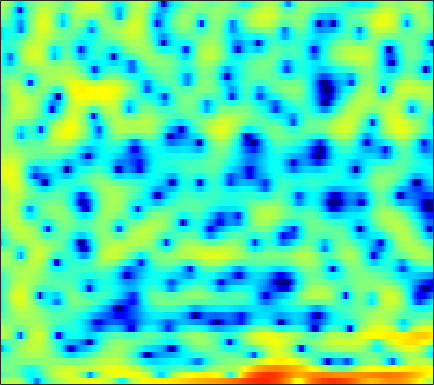

The data file committed next to this chart (first rows):
0.4522, 0.83935, 1.3931, 1.8415, 2.081, 2.2336, 2.1695, 2.0201, 1.6089, 0.8977, -0.05895, -0.99378, -2.6132, -4.7497, -6.8663, -10.256, -13.244, -12.777, -9.4243, -6.5681, -4.3549, -3.084, -1.714, -0.67208
-3.614, -2.712, -1.709, -1.008, -0.6997, -0.5621, -0.7397, -1.061, -1.723, -2.607, -3.68, -4.535, -5.625, -6.424, -6.663, -6.491, -5.799, -5.055, -3.864, -2.61, -1.389, -0.5129, 0.5655, 1.525
-0.8911, -0.7414, -0.5887, -0.5048, -0.5244, -0.6528, -0.9242, -1.23, -1.783, -2.487, -3.304, -3.964, -4.763, -5.28, -5.362, -5.008, -4.228, -3.498, -2.477, -1.464, -0.5471, 0.08742, 0.8471, 1.526
-2.089, -1.72, -1.309, -0.9717, -0.7689, -0.5527, -0.376, -0.282, -0.1826, -0.1092, -0.05033, -0.00651, 0.04249, 0.09347, 0.1341, 0.1972, 0.2871, 0.3631, 0.4666, 0.5709, 0.6616, 0.7058, 0.7429, 0.7263
-3.679, -3.245, -2.607, -1.952, -1.464, -0.8565, -0.2948, 0.0873, 0.5373, 0.9278, 1.268, 1.481, 1.718, 1.889, 1.97, 2.011, 1.983, 1.915, 1.756, 1.52, 1.206, 0.9139, 0.4377, -0.1618
-11.49, -9.662, -7.064, -4.92, -3.598, -2.139, -0.9633, -0.2298, 0.5955, 1.251, 1.786, 2.118, 2.472, 2.745, 2.884, 2.982, 2.961, 2.865, 2.615, 2.218, 1.675, 1.169, 0.3467, -0.6278
-4.822, -4.282, -3.373, -2.513, -2.003, -1.499, -1.153, -0.9204, -0.5741, -0.09621, 0.5151, 1.049, 1.765, 2.412, 2.8, 3.179, 3.352, 3.335, 3.098, 2.611, 1.884, 1.185, 0.06634, -1.228
2.937, 2.575, 2.045, 1.357, 0.6532, -0.7602, -2.958, -5.469, -11.19, -16.6, -8.113, -4.213, -0.8565, 1.335, 2.47, 3.451, 3.947, 4.05, 3.85, 3.268, 2.291, 1.25, -0.6058, -3.187
2.136, 1.973, 1.663, 1.241, 0.848, 0.2028, -0.5383, -1.098, -1.648, -1.705, -1.224, -0.6268, 0.2772, 1.122, 1.651, 2.158, 2.403, 2.409, 2.189, 1.714, 0.9823, 0.2816, -0.8476, -2.162
-0.7487, -0.4457, -0.1229, 0.1047, 0.2442, 0.3971, 0.5265, 0.603, 0.7005, 0.809, 0.9696, 1.102, 1.278, 1.411, 1.467, 1.476, 1.403, 1.278, 1.013, 0.6362, 0.1778, -0.2081, -0.7568, -1.319
-3.401, -2.565, -1.568, -0.7159, -0.1613, 0.4561, 0.9629, 1.274, 1.589, 1.799, 1.915, 1.948, 1.927, 1.82, 1.686, 1.44, 1.13, 0.8621, 0.4661, 0.03166, -0.4266, -0.7734, -1.216, -1.628
-5.413, -3.955, -2.245, -0.7734, 0.1705, 1.192, 1.958, 2.394, 2.812, 3.035, 3.059, 2.952, 2.672, 2.257, 1.871, 1.268, 0.5965, 0.0745, -0.6157, -1.282, -1.929, -2.412, -3.041, -3.603
-6.022, -3.968, -1.675, 0.1844, 1.334, 2.58, 3.516, 4.008, 4.395, 4.494, 4.297, 3.955, 3.218, 2.172, 1.2, -0.3196, -1.966, -3.13, -4.34, -5.022, -5.423, -5.787, -6.637, -8.153
-5.249, -3.39, -1.167, 0.7097, 1.872, 3.109, 4.045, 4.538, 4.897, 4.912, 4.58, 4.083, 3.035, 1.458, -0.1613, -3.099, -7.596, -13.25, -25.25, -12.98, -8.953, -7.546, -6.877, -7.177
-5.711, -4.02, -2.056, -0.3899, 0.6807, 1.858, 2.732, 3.211, 3.614, 3.728, 3.558, 3.248, 2.59, 1.652, 0.7829, -0.5276, -1.863, -2.743, -3.531, -3.795, -3.711, -3.573, -3.407, -3.286
-5.667, -4.274, -2.625, -1.236, -0.3437, 0.6721, 1.469, 1.914, 2.336, 2.571, 2.616, 2.531, 2.29, 1.918, 1.567, 1.035, 0.4822, 0.08311, -0.4151, -0.844, -1.193, -1.418, -1.67, -1.877
-4.167, -3.145, -1.931, -0.8835, -0.2146, 0.522, 1.12, 1.486, 1.852, 2.1, 2.245, 2.286, 2.243, 2.114, 1.958, 1.671, 1.306, 0.9842, 0.5035, -0.03844, -0.6228, -1.072, -1.673, -2.241
-1.629, -1.011, -0.332, 0.2299, 0.5793, 0.9344, 1.202, 1.371, 1.572, 1.749, 1.927, 2.064, 2.21, 2.288, 2.294, 2.197, 1.946, 1.65, 1.098, 0.3442, -0.6309, -1.502, -2.846, -4.34
0.8747, 1.07, 1.233, 1.23, 1.117, 0.8549, 0.4677, 0.1434, -0.1747, -0.1895, 0.1642, 0.6248, 1.37, 2.065, 2.47, 2.816, 2.897, 2.763, 2.31, 1.516, 0.3165, -0.9082, -3.097, -6.246
1.21, 1.221, 1.143, 0.8234, 0.3483, -0.6793, -2.39, -4.34, -8.231, -11.96, -8.1, -4.637, -1.374, 0.8127, 1.949, 2.946, 3.488, 3.63, 3.498, 3.041, 2.27, 1.493, 0.2306, -1.218
-2.642, -2.116, -1.524, -1.161, -1.126, -1.492, -2.282, -3.138, -4.386, -4.875, -3.926, -2.591, -0.7469, 0.7583, 1.628, 2.445, 2.906, 3.061, 3.042, 2.8, 2.394, 2.006, 1.401, 0.7578
-9.447, -6.571, -4.027, -2.358, -1.477, -0.7108, -0.2428, -0.01084, 0.2051, 0.4573, 0.798, 1.09, 1.51, 1.861, 2.043, 2.162, 2.111, 1.968, 1.671, 1.274, 0.8422, 0.5309, 0.1593, -0.1489
-5.466, -4.095, -2.355, -0.8974, -0.0293, 0.9059, 1.572, 1.937, 2.293, 2.501, 2.607, 2.62, 2.534, 2.339, 2.09, 1.61, 0.9468, 0.3098, -0.7163, -1.852, -2.942, -3.53, -3.769, -3.436
-1.937, -1.033, 0.09563, 1.093, 1.713, 2.357, 2.805, 3.005, 3.119, 3.072, 2.875, 2.655, 2.256, 1.741, 1.274, 0.4768, -0.5858, -1.631, -3.535, -6.359, -11.05, -17.66, -18.34, -10.07
-0.8404, 0.2122, 1.335, 2.149, 2.603, 2.961, 3.065, 2.987, 2.657, 2.135, 1.444, 0.8748, 0.139, -0.5288, -0.9337, -1.398, -1.891, -2.345, -3.156, -4.197, -5.27, -5.811, -5.678, -4.638
0.5959, 1.428, 2.294, 2.87, 3.111, 3.169, 2.894, 2.462, 1.538, 0.1748, -1.67, -3.388, -5.822, -7.356, -7.142, -5.694, -4.184, -3.3, -2.465, -1.926, -1.542, -1.291, -0.9374, -0.542
1.431, 2.016, 2.631, 3.047, 3.177, 3.103, 2.701, 2.149, 1.049, -0.5862, -2.882, -5.211, -9.272, -12.64, -11.18, -7.594, -4.963, -3.569, -2.232, -1.291, -0.6247, -0.2399, 0.1472, 0.4242
0.6109, 1.301, 2.068, 2.601, 2.844, 2.922, 2.726, 2.391, 1.707, 0.7851, -0.3105, -1.165, -2.197, -2.879, -3.097, -3.017, -2.686, -2.366, -1.93, -1.53, -1.176, -0.947, -0.6924, -0.515
-0.7575, 0.4079, 1.651, 2.518, 2.962, 3.271, 3.294, 3.145, 2.739, 2.155, 1.426, 0.8362, 0.01941, -0.7436, -1.269, -1.872, -2.37, -2.667, -2.951, -3.099, -3.086, -2.992, -2.762, -2.489
-0.5785, 0.8803, 2.337, 3.346, 3.833, 4.187, 4.219, 4.055, 3.606, 2.925, 2.039, 1.27, 0.138, -1.088, -2.039, -3.334, -4.62, -5.574, -6.765, -7.692, -8.042, -7.802, -6.968, -5.896
1.78, 2.764, 3.792, 4.498, 4.814, 4.955, 4.784, 4.446, 3.727, 2.69, 1.352, 0.1427, -1.692, -3.739, -5.317, -7.385, -9.387, -11.01, -13.82, -18.67, -27.86, -20.94, -13.99, -10.26
3.667, 4.228, 4.81, 5.162, 5.269, 5.167, 4.774, 4.271, 3.296, 1.93, 0.11, -1.625, -4.551, -8.444, -12.19, -17.49, -17.62, -15.91, -14.7, -14.3, -13.84, -12.93, -11.21, -9.548
4.083, 4.47, 4.845, 5.035, 5.041, 4.853, 4.419, 3.916, 2.987, 1.728, 0.1024, -1.397, -3.816, -6.743, -9.121, -11.68, -12.04, -11.23, -9.953, -8.924, -8.126, -7.63, -7.12, -6.794
3.112, 3.488, 3.848, 4.043, 4.066, 3.942, 3.627, 3.268, 2.625, 1.804, 0.8181, -0.004448, -1.182, -2.342, -3.129, -3.955, -4.439, -4.587, -4.57, -4.431, -4.26, -4.161, -4.105, -4.2
1.443, 1.897, 2.345, 2.605, 2.688, 2.65, 2.461, 2.238, 1.845, 1.375, 0.84, 0.425, -0.1272, -0.6388, -0.9841, -1.357, -1.624, -1.749, -1.835, -1.843, -1.818, -1.799, -1.799, -1.875
-0.05925, 0.4904, 0.9957, 1.263, 1.328, 1.247, 1.028, 0.797, 0.4559, 0.112, -0.1827, -0.3739, -0.5724, -0.7371, -0.8302, -0.9195, -0.9663, -0.965, -0.9069, -0.7804, -0.5998, -0.4413, -0.2332, -0.04498
-0.7378, -0.1743, 0.2654, 0.3784, 0.2378, -0.1983, -0.8693, -1.465, -2.214, -2.72, -2.834, -2.719, -2.445, -2.182, -2.041, -1.951, -1.905, -1.855, -1.679, -1.334, -0.8032, -0.3218, 0.3669, 1.041
-0.6777, -0.1259, 0.2548, 0.1562, -0.2655, -1.354, -3.209, -5.2, -8.839, -11.79, -9.883, -7.533, -5.362, -4.199, -3.888, -4.062, -4.753, -5.417, -5.956, -5.369, -3.752, -2.312, -0.4933, 1.043
-0.8698, -0.1518, 0.4049, 0.4698, 0.1949, -0.6873, -2.235, -3.859, -6.473, -8.266, -7.414, -6.027, -4.543, -3.913, -4.028, -5.021, -7.301, -10.35, -18.88, -16.11, -8.305, -5.023, -2.035, 0.103
-1.486, -0.5848, 0.2674, 0.7685, 0.9359, 0.8668, 0.5616, 0.2131, -0.2652, -0.6192, -0.8244, -0.9078, -1.019, -1.308, -1.692, -2.473, -3.502, -4.295, -5.065, -5.114, -4.455, -3.708, -2.591, -1.465
-2.01, -1.035, 0.05194, 0.9185, 1.401, 1.855, 2.135, 2.228, 2.245, 2.163, 1.993, 1.819, 1.488, 1.032, 0.6086, -0.07893, -0.8645, -1.494, -2.387, -3.259, -4.109, -4.724, -5.394, -5.664
-3.08, -1.924, -0.5064, 0.6716, 1.409, 2.2, 2.753, 3.05, 3.277, 3.327, 3.244, 3.09, 2.752, 2.283, 1.827, 1.087, 0.1747, -0.6477, -1.952, -3.611, -5.779, -7.902, -11.96, -18.94
-4.982, -3.314, -1.404, 0.1518, 1.116, 2.12, 2.833, 3.203, 3.494, 3.589, 3.506, 3.337, 3.01, 2.564, 2.148, 1.481, 0.6438, -0.1265, -1.367, -2.939, -4.907, -6.657, -9.286, -11.71
-6.098, -3.835, -1.488, 0.3023, 1.308, 2.317, 2.996, 3.282, 3.437, 3.365, 3.094, 2.809, 2.384, 1.947, 1.647, 1.259, 0.8383, 0.4602, -0.211, -1.11, -2.28, -3.361, -5.104, -7.276
-3.621, -2.048, -0.3164, 1.016, 1.777, 2.475, 2.824, 2.87, 2.626, 2.029, 1.128, 0.3088, -0.8268, -1.607, -1.738, -1.338, -0.6446, -0.165, 0.2429, 0.3301, 0.08469, -0.3051, -1.073, -2.092
-1.739, -1.015, -0.162, 0.5314, 0.9421, 1.265, 1.3, 1.13, 0.5421, -0.5595, -2.359, -4.409, -8.878, -18.42, -16.51, -8.109, -4.093, -2.232, -0.5787, 0.4131, 0.9527, 1.142, 1.198, 1.121
-2.184, -1.893, -1.522, -1.203, -1.023, -0.8339, -0.7517, -0.818, -1.094, -1.652, -2.568, -3.472, -4.782, -5.622, -5.442, -4.171, -2.526, -1.41, -0.222, 0.6331, 1.205, 1.486, 1.714, 1.841
-3.583, -3.645, -3.779, -3.863, -3.821, -3.525, -3, -2.553, -1.974, -1.511, -1.195, -1.039, -0.8602, -0.6196, -0.3689, 0.06893, 0.565, 0.9212, 1.295, 1.541, 1.644, 1.641, 1.568, 1.471
-4.758, -5.627, -7.273, -9.267, -10.22, -9.328, -6.814, -4.898, -2.779, -1.169, 0.06148, 0.7825, 1.546, 2.128, 2.466, 2.785, 2.958, 2.975, 2.841, 2.499, 1.939, 1.393, 0.5607, -0.2541
-4.428, -5.624, -8.021, -11.61, -14.36, -12.44, -7.793, -5.089, -2.414, -0.4231, 1.099, 2.012, 2.959, 3.645, 4.006, 4.28, 4.311, 4.153, 3.69, 2.864, 1.603, 0.2732, -2.141, -5.551
-3.71, -4.193, -4.814, -5.234, -5.222, -4.729, -3.732, -2.791, -1.484, -0.2047, 0.9443, 1.696, 2.566, 3.249, 3.628, 3.948, 4.021, 3.898, 3.448, 2.637, 1.399, 0.1325, -2.091, -4.958
-4.89, -4.863, -4.694, -4.447, -4.214, -3.815, -3.324, -2.891, -2.204, -1.42, -0.56, 0.1113, 0.9986, 1.812, 2.338, 2.884, 3.211, 3.301, 3.184, 2.804, 2.165, 1.557, 0.6176, -0.3458
-8.562, -7.326, -6.096, -5.33, -5.043, -4.89, -4.918, -4.991, -4.952, -4.574, -3.694, -2.742, -1.348, 0.03474, 0.9704, 2, 2.762, 3.143, 3.428, 3.45, 3.239, 2.949, 2.428, 1.823
-8.936, -7.129, -5.74, -5.191, -5.214, -5.857, -7.2, -8.75, -11.74, -14.15, -11.32, -8.062, -4.432, -1.683, -0.07601, 1.593, 2.823, 3.487, 4.066, 4.319, 4.277, 4.051, 3.526, 2.775
-2.729, -2.72, -2.833, -3.282, -3.857, -5.033, -6.745, -8.413, -10.88, -12.27, -10.42, -7.819, -4.539, -1.829, -0.162, 1.645, 3.021, 3.797, 4.479, 4.806, 4.775, 4.524, 3.861, 2.772
0.3852, -0.03924, -0.7809, -1.786, -2.756, -4.271, -5.977, -7.181, -8.297, -8.406, -7.304, -5.968, -3.863, -1.803, -0.4006, 1.223, 2.496, 3.224, 3.906, 4.255, 4.268, 4.065, 3.474, 2.475
1.778, 1.307, 0.4094, -0.8283, -2.069, -4.234, -7.212, -10.38, -17.31, -18.98, -11.45, -7.986, -4.755, -2.422, -1.037, 0.4378, 1.55, 2.184, 2.806, 3.173, 3.303, 3.232, 2.927, 2.394
2.78, 2.443, 1.756, 0.7729, -0.1715, -1.748, -3.678, -5.267, -7.013, -7.402, -6.191, -4.895, -3.272, -1.915, -1.079, -0.2123, 0.4602, 0.8682, 1.299, 1.631, 1.867, 1.958, 1.965, 1.819
